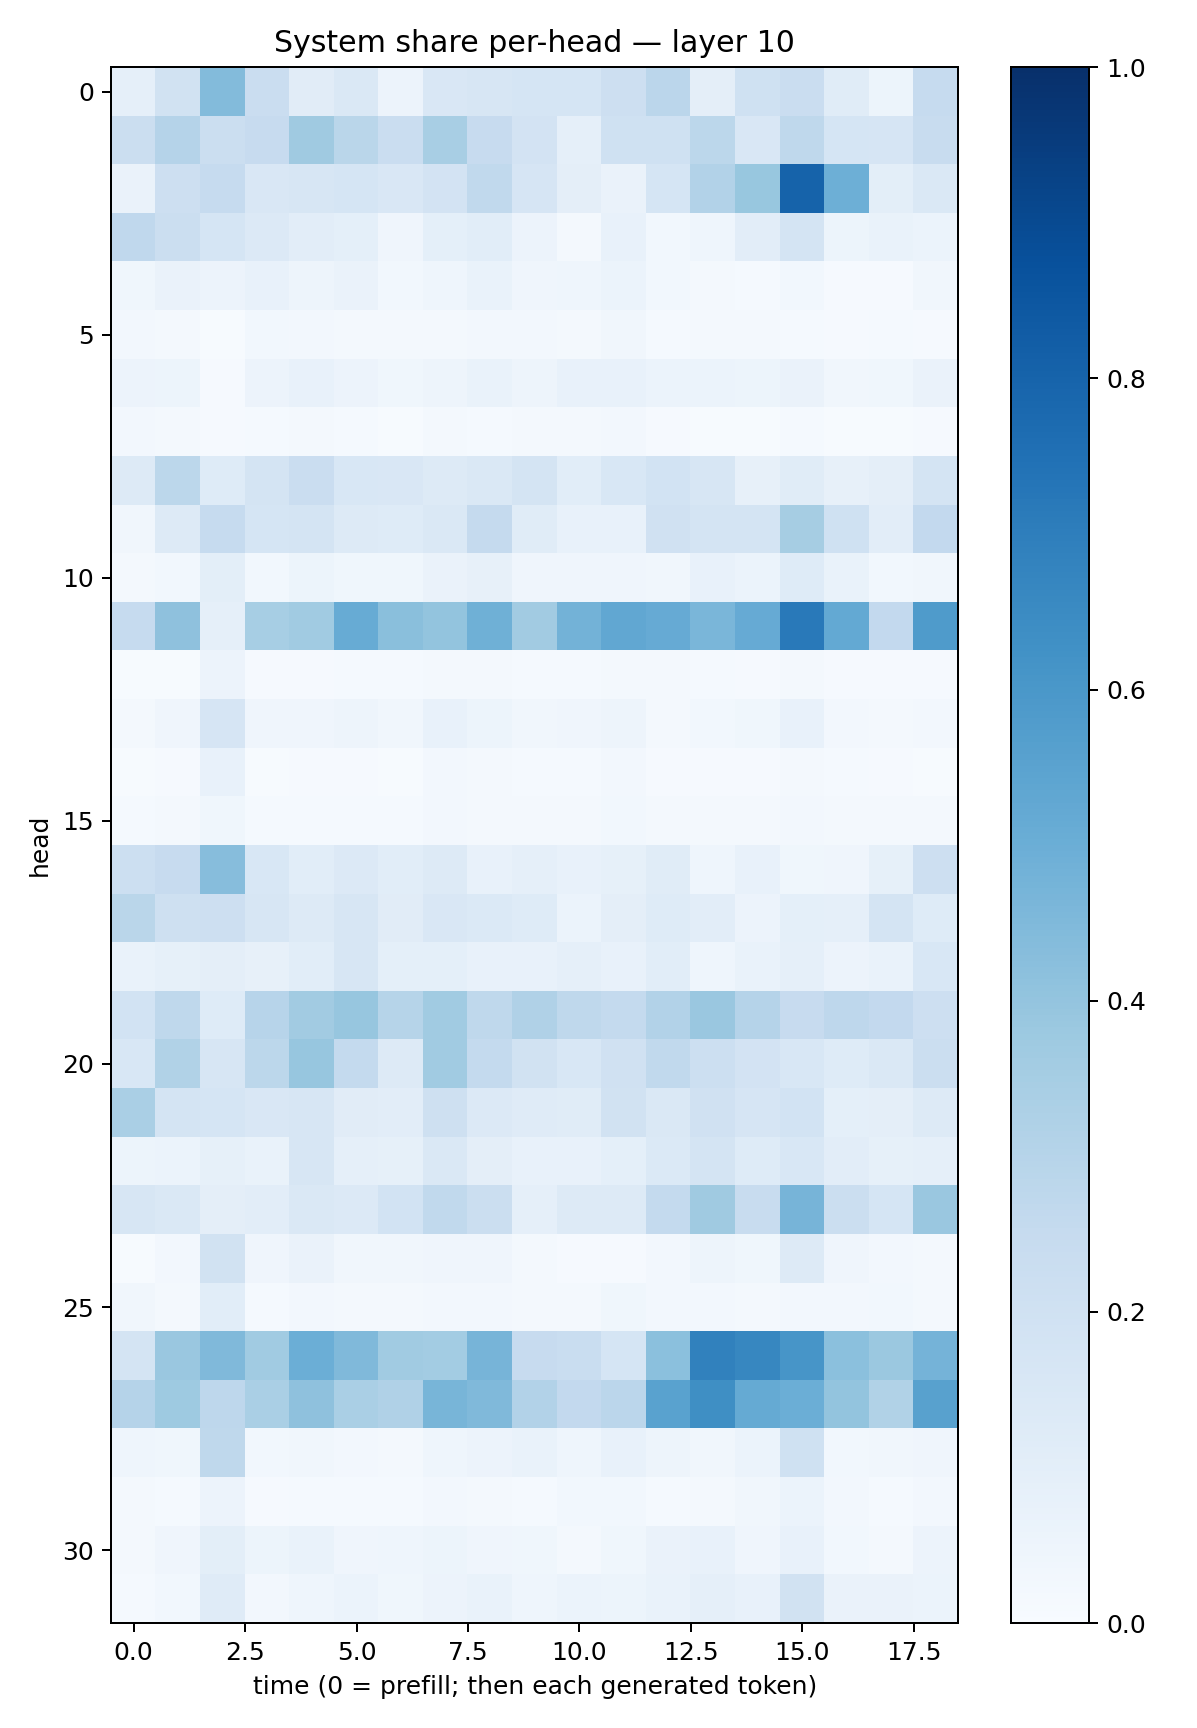

Source data for this figure (header and first rows):
0.08826965, 0.19162004, 0.43800107, 0.22874394, 0.11129183, 0.14471097, 0.058249168, 0.14980146, 0.1571491, 0.17112921, 0.17083545, 0.21365981, 0.28325525, 0.095622756, 0.2020708, 0.22792684, 0.11367322, 0.05158061, 0.24812543
0.2232, 0.3025, 0.2264, 0.2428, 0.3688, 0.2879, 0.2266, 0.343, 0.2454, 0.1811, 0.08834, 0.1994, 0.201, 0.2786, 0.1504, 0.2729, 0.1683, 0.1655, 0.2421
0.06549, 0.2113, 0.2466, 0.1489, 0.1623, 0.1688, 0.1497, 0.1835, 0.2653, 0.1642, 0.09413, 0.06555, 0.1682, 0.311, 0.3893, 0.8035, 0.4945, 0.09955, 0.1422
0.2667, 0.2262, 0.1711, 0.1334, 0.1045, 0.09214, 0.04262, 0.09258, 0.1073, 0.05709, 0.02134, 0.07497, 0.03067, 0.04542, 0.1033, 0.1771, 0.0525, 0.06959, 0.05981
0.03677, 0.06537, 0.05571, 0.07175, 0.04817, 0.06584, 0.0283, 0.04421, 0.06648, 0.04054, 0.04611, 0.05981, 0.03067, 0.01818, 0.01406, 0.02817, 0.008748, 0.0101, 0.03193
0.02523, 0.02151, 0.006499, 0.02929, 0.02615, 0.01966, 0.01581, 0.02011, 0.0243, 0.02625, 0.01626, 0.0338, 0.01361, 0.02067, 0.01734, 0.01439, 0.007857, 0.01317, 0.0105
0.0561, 0.05123, 0.0113, 0.05844, 0.07132, 0.05816, 0.03813, 0.04704, 0.06788, 0.04744, 0.07561, 0.07649, 0.05948, 0.05939, 0.05423, 0.06613, 0.03465, 0.03845, 0.06405
0.02681, 0.01761, 0.008595, 0.01506, 0.01591, 0.01462, 0.005927, 0.01583, 0.01339, 0.01854, 0.01574, 0.02731, 0.009149, 0.007566, 0.006873, 0.014, 0.006999, 0.00493, 0.008509
0.1291, 0.2808, 0.123, 0.1782, 0.2272, 0.1532, 0.1499, 0.1326, 0.1441, 0.179, 0.1078, 0.155, 0.1868, 0.1633, 0.07925, 0.1148, 0.07962, 0.09691, 0.1788
0.03254, 0.126, 0.2477, 0.1693, 0.1771, 0.1314, 0.1222, 0.1435, 0.2518, 0.1134, 0.07248, 0.07389, 0.1978, 0.1762, 0.1766, 0.3478, 0.2003, 0.1016, 0.2592
0.01767, 0.02925, 0.09805, 0.02888, 0.05266, 0.03892, 0.03814, 0.06594, 0.07994, 0.04252, 0.03951, 0.04272, 0.03185, 0.07729, 0.05964, 0.1216, 0.06762, 0.02767, 0.03353
0.2482, 0.4139, 0.08854, 0.3472, 0.3654, 0.5088, 0.4224, 0.3987, 0.4909, 0.3611, 0.4783, 0.5311, 0.513, 0.4613, 0.5149, 0.7154, 0.52, 0.2611, 0.5846
0.007094, 0.00725, 0.05625, 0.008966, 0.01065, 0.01406, 0.01217, 0.02011, 0.01569, 0.01202, 0.01446, 0.01995, 0.01634, 0.01321, 0.01024, 0.01627, 0.008073, 0.01053, 0.009345
0.02185, 0.03921, 0.1669, 0.04238, 0.04039, 0.04702, 0.03357, 0.07421, 0.05278, 0.0313, 0.04056, 0.04829, 0.02093, 0.0307, 0.03872, 0.07438, 0.02489, 0.01641, 0.02464
0.005772, 0.007896, 0.0773, 0.006977, 0.009994, 0.009384, 0.006986, 0.02355, 0.01837, 0.01344, 0.01368, 0.02394, 0.01058, 0.01086, 0.01005, 0.01902, 0.01287, 0.009659, 0.004381
0.01343, 0.01784, 0.03738, 0.01463, 0.01179, 0.01253, 0.01251, 0.0266, 0.01668, 0.0229, 0.01768, 0.02971, 0.02287, 0.01573, 0.01807, 0.02548, 0.01979, 0.02243, 0.01651
0.2172, 0.2437, 0.4307, 0.1527, 0.108, 0.1355, 0.1061, 0.1259, 0.07541, 0.08655, 0.07305, 0.08404, 0.1166, 0.04681, 0.07172, 0.03537, 0.04252, 0.0824, 0.2133
0.2857, 0.2068, 0.2117, 0.1609, 0.1298, 0.1608, 0.11, 0.1506, 0.1402, 0.1222, 0.06183, 0.09511, 0.1228, 0.1026, 0.05499, 0.09164, 0.08957, 0.1731, 0.1213
0.06727, 0.08223, 0.09428, 0.07949, 0.1057, 0.1571, 0.09183, 0.09308, 0.07073, 0.07444, 0.08903, 0.07258, 0.1062, 0.04621, 0.06808, 0.08798, 0.05859, 0.06793, 0.1544
0.1864, 0.2702, 0.1211, 0.2936, 0.3627, 0.3917, 0.3001, 0.3652, 0.2708, 0.3194, 0.2711, 0.2565, 0.31, 0.3834, 0.3017, 0.2456, 0.2762, 0.2581, 0.2137
0.1546, 0.315, 0.1598, 0.2802, 0.3921, 0.2548, 0.1281, 0.364, 0.2549, 0.1933, 0.1524, 0.1955, 0.2641, 0.2159, 0.1799, 0.1542, 0.1242, 0.142, 0.2207
0.3387, 0.1727, 0.1694, 0.1508, 0.1636, 0.1101, 0.1025, 0.2067, 0.1328, 0.1187, 0.1171, 0.1935, 0.1413, 0.199, 0.1662, 0.184, 0.0918, 0.09502, 0.1326
0.05143, 0.06147, 0.0848, 0.06917, 0.1564, 0.08975, 0.08449, 0.1408, 0.09696, 0.0758, 0.07629, 0.09243, 0.1372, 0.1742, 0.1242, 0.1545, 0.1018, 0.08482, 0.08606
0.1633, 0.1443, 0.09497, 0.1044, 0.1412, 0.133, 0.1836, 0.2626, 0.2214, 0.08927, 0.1273, 0.1285, 0.2544, 0.3694, 0.238, 0.4707, 0.2194, 0.171, 0.3847
0.00545, 0.02654, 0.1896, 0.04169, 0.06418, 0.03261, 0.03341, 0.04086, 0.0423, 0.01667, 0.009025, 0.00824, 0.02443, 0.04804, 0.03895, 0.1288, 0.0402, 0.02678, 0.01741
0.03356, 0.01996, 0.1075, 0.01492, 0.02347, 0.0184, 0.01671, 0.02652, 0.02457, 0.02188, 0.02027, 0.03531, 0.02693, 0.02665, 0.02333, 0.02601, 0.02509, 0.03007, 0.02138
0.1727, 0.3841, 0.4467, 0.3656, 0.4982, 0.4489, 0.3669, 0.3564, 0.4695, 0.2445, 0.2339, 0.1694, 0.4209, 0.6859, 0.6669, 0.6084, 0.4182, 0.3819, 0.4744
0.3027, 0.373, 0.2745, 0.3391, 0.4109, 0.3391, 0.3177, 0.4668, 0.4454, 0.309, 0.2597, 0.2835, 0.5533, 0.6365, 0.5163, 0.4964, 0.3993, 0.3134, 0.5559
0.04415, 0.0363, 0.2726, 0.03113, 0.03347, 0.02579, 0.01771, 0.04594, 0.05777, 0.06926, 0.045, 0.07339, 0.04882, 0.03425, 0.06224, 0.2023, 0.02837, 0.03156, 0.04238
0.01934, 0.01554, 0.0564, 0.01144, 0.01418, 0.01265, 0.01178, 0.02683, 0.01891, 0.0156, 0.03114, 0.03101, 0.01237, 0.0215, 0.03307, 0.05905, 0.02373, 0.01539, 0.02386
0.02113, 0.03924, 0.09853, 0.0535, 0.06953, 0.04123, 0.04564, 0.05082, 0.04034, 0.03868, 0.02021, 0.03723, 0.06526, 0.07084, 0.04085, 0.07385, 0.02863, 0.02262, 0.05788
0.01304, 0.03028, 0.1207, 0.02473, 0.04342, 0.06161, 0.03676, 0.05559, 0.06888, 0.04589, 0.0588, 0.05396, 0.06702, 0.08804, 0.07799, 0.1952, 0.06327, 0.06427, 0.0602
